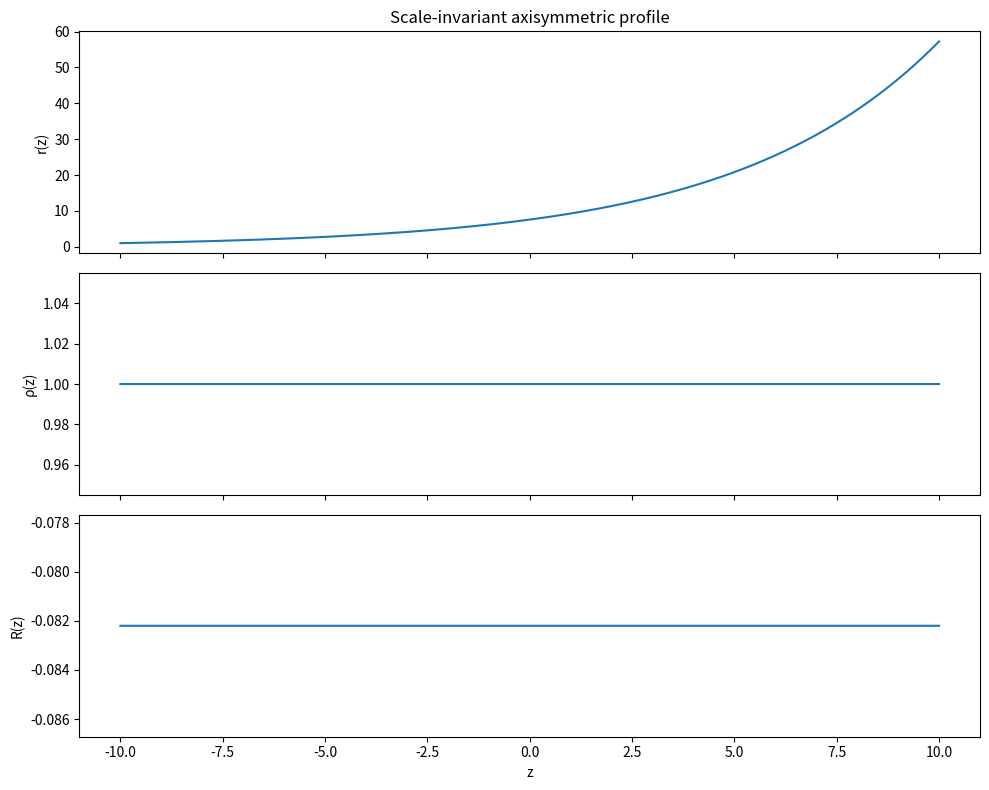
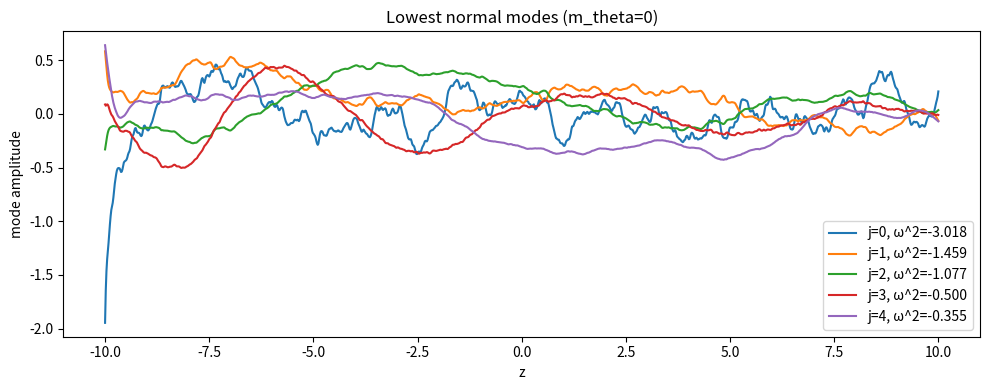

Reproduce these figures in Python, in order.
#!/usr/bin/env python3
import os
import math
from dataclasses import dataclass
from typing import Callable, Tuple, Dict

import numpy as np
import matplotlib
matplotlib.use('Agg')
import matplotlib.pyplot as plt
from scipy.sparse import diags
from scipy.sparse.linalg import eigsh


@dataclass
class GeometryParams:
    lam: float = math.sqrt(6.0)/2.0  # λ
    z_min: float = -10.0
    z_max: float = 10.0
    num_z: int = 1200
    r0: float = 1.0
    # optional scale fluctuations (λ-periodic in x = ln r / ln λ)
    epsilon: float = 0.0  # set small e.g. 0.05 for fluctuations

    def derived(self) -> Dict[str, float]:
        alpha = math.log(self.lam)
        return dict(alpha=alpha)


@dataclass
class FieldParams:
    mu: float = 0.5  # field mass m
    xi: float = 0.0  # curvature coupling (conformal in 2D is 0)
    m_theta: int = 0  # angular momentum quantum number on S^1 fiber
    k_eig: int = 40   # number of modes to compute


# --- Profile r(z) from master ODE r' = h(r) ---

def make_h_function(lam: float, epsilon: float = 0.0) -> Callable[[float], float]:
    alpha = math.log(lam)
    def h(r: float) -> float:
        if r <= 0:
            return 0.0
        if epsilon == 0.0:
            return alpha * r
        # λ-periodic modulation in x = ln r / ln λ
        x = math.log(r) / alpha
        return alpha * r * (1.0 + epsilon * math.cos(2.0 * math.pi * x))
    return h


def integrate_profile(params: GeometryParams) -> Tuple[np.ndarray, np.ndarray, np.ndarray, np.ndarray]:
    d = params.derived()
    alpha = d['alpha']
    z_grid = np.linspace(params.z_min, params.z_max, params.num_z)
    dz = z_grid[1] - z_grid[0]

    h = make_h_function(params.lam, params.epsilon)

    r = np.empty_like(z_grid)
    r[0] = params.r0
    # simple forward integration (explicit Euler) with stabilization; small dz chosen
    for i in range(1, params.num_z):
        r[i] = max(1e-12, r[i-1] + dz * h(r[i-1]))

    # index density ρ(z) = h(r)/(ln λ ⋅ r)
    rho = np.array([h(rv) / (alpha * rv) for rv in r])

    # curvature K = - r'' / r; in 2D, Ricci scalar R = 2 K
    # compute r' ≈ h(r), r'' ≈ h'(r) h(r)
    def h_prime(rval: float) -> float:
        if params.epsilon == 0.0:
            return alpha
        if rval <= 0:
            return alpha
        x = math.log(rval) / alpha
        # derivative wrt r of alpha*r*(1 + eps cos(2π x))
        # h' = alpha*(1 + eps cos(2π x)) + alpha*r*(-eps*2π sin(2π x)) * d x/dr
        # d x/dr = 1/(r * alpha)
        return alpha * (1.0 + params.epsilon * math.cos(2.0 * math.pi * x) \
                        - params.epsilon * (2.0 * math.pi) * math.sin(2.0 * math.pi * x) / alpha)

    hp = np.array([h_prime(rv) for rv in r])
    rp = np.array([h(rv) for rv in r])
    rpp = hp * rp
    with np.errstate(divide='ignore', invalid='ignore'):
        K = -rpp / np.clip(r, 1e-18, None)
        R = 2.0 * K

    return z_grid, r, rho, R


# --- Laplace-Beltrami and KG spatial operator ---

def build_kg_operator(
    z: np.ndarray,
    r: np.ndarray,
    R: np.ndarray,
    field: FieldParams,
    anisotropy: np.ndarray | None = None,
    solvent_attenuation: np.ndarray | None = None,
) -> Tuple[diags, np.ndarray]:
    """Construct the KG operator with optional anisotropic couplings.

    ``anisotropy`` modulates the off-diagonal stencil to strengthen propagation
    along covalent regions; ``solvent_attenuation`` damps the angular component
    for solvent-exposed regions.
    """

    n = len(z)
    dz = z[1] - z[0]

    # Metric: ds^2 = dz^2 + r(z)^2 dθ^2
    # Laplace-Beltrami on axisymmetric warped product: Δ = ∂_z^2 + (r'/r) ∂_z + (1/r^2) ∂_θ^2
    # We discretize -Δ + (mu^2 + xi R) as symmetric tridiagonal in z for fixed m_theta (separation)

    # Compute r' numerically for better stability even if r'≈h(r)
    rp = np.gradient(r, dz)

    # Coefficients for -[u'' + (r'/r) u'] term using central differences
    # Discretization: u'' ≈ (u_{i-1} - 2u_i + u_{i+1})/dz^2
    # First-derivative term handled in symmetric form via flux: - (1/r) d/dz ( r du/dz )
    # This yields a symmetric stencil:
    r_mid_plus = 0.5 * (r[1:] + r[:-1])
    r_mid_minus = r_mid_plus
    if anisotropy is not None and len(anisotropy) >= n:
        ani = np.asarray(anisotropy, dtype=float)
        # apply to midpoints for stability
        r_mid_plus = r_mid_plus * ani[1:]
        r_mid_minus = r_mid_minus * ani[:-1]

    main = np.zeros(n)
    off = np.zeros(n-1)

    # interior points i=1..n-2
    for i in range(1, n-1):
        a_plus = r_mid_plus[i] / (r[i] * dz * dz)
        a_minus = r_mid_minus[i-1] / (r[i] * dz * dz)
        main[i] = a_plus + a_minus
        off[i-1] = -a_minus
        # we will add off[i] later for a_plus at i contributing to (i,i+1)

    # boundary conditions: Dirichlet u=0 at both ends
    main[0] = 1.0
    main[-1] = 1.0

    # assemble upper off-diagonal for symmetry
    off_upper = np.zeros(n-1)
    for i in range(1, n-1):
        a_plus = r_mid_plus[i] / (r[i] * dz * dz)
        off_upper[i] = -a_plus

    # angular and mass/curvature terms
    ang_term = (field.m_theta**2) / np.clip(r**2, 1e-18, None)
    if solvent_attenuation is not None and len(solvent_attenuation) >= n:
        ang_term = ang_term * np.asarray(solvent_attenuation, dtype=float)
    pot = ang_term + (field.mu**2 + field.xi * R)

    # add potential to main diagonal
    main += pot

    A = diags([off, main, off_upper], offsets=[-1, 0, 1], format='csr')
    return A, pot


def compute_modes(A, k: int) -> Tuple[np.ndarray, np.ndarray]:
    # Solve A u = ω^2 u for lowest eigenpairs
    n = A.shape[0]
    k = min(k, n-2)
    evals, evecs = eigsh(A, k=k, which='SA')
    order = np.argsort(evals)
    return evals[order], evecs[:, order]


def normalize_on_z(z: np.ndarray, u: np.ndarray) -> np.ndarray:
    norm = math.sqrt(np.trapezoid(u*u, z))
    return u / (norm + 1e-18)


def check_lambda_covariance(params: GeometryParams, field: FieldParams) -> Dict[str, float]:
    # Background A: r0
    zA, rA, rhoA, RA = integrate_profile(params)
    A, _ = build_kg_operator(zA, rA, RA, field)
    w2A, vA = compute_modes(A, k=min(20, field.k_eig))

    # Background B: r0 * λ (equiv. z-shift by +1 since r(z+1)=λ r(z) for h=α r)
    paramsB = GeometryParams(lam=params.lam, z_min=params.z_min, z_max=params.z_max, num_z=params.num_z, r0=params.r0*params.lam, epsilon=params.epsilon)
    zB, rB, rhoB, RB = integrate_profile(paramsB)
    B, _ = build_kg_operator(zB, rB, RB, field)
    w2B, vB = compute_modes(B, k=min(20, field.k_eig))

    # Compare shapes after z-shift alignment by Δz = 1 (since x=z + const when epsilon=0)
    delta = 1.0
    # shift vB by +1: we need to interpolate onto zA grid
    overlaps = []
    for j in range(min(vA.shape[1], vB.shape[1])):
        uA = normalize_on_z(zA, vA[:, j])
        # Build interpolant of uB at shifted coordinates
        z_shift = zA + delta
        uB_shift = np.interp(z_shift, zB, normalize_on_z(zB, vB[:, j]), left=0.0, right=0.0)
        # Compute overlap
        ov = np.trapezoid(uA * uB_shift, zA)
        overlaps.append(abs(ov))

    # Return simple metrics
    return {
        'w2A_min': float(w2A[0]), 'w2B_min': float(w2B[0]),
        'mean_overlap': float(np.mean(overlaps)), 'max_overlap': float(np.max(overlaps)),
        'num_compared': int(len(overlaps))
    }


def run_phase3() -> None:
    geo = GeometryParams()
    field = FieldParams(mu=0.5, xi=0.0, m_theta=0, k_eig=40)

    z, r, rho, R = integrate_profile(geo)
    A, pot = build_kg_operator(z, r, R, field)
    w2, modes = compute_modes(A, k=field.k_eig)

    # Save and plot diagnostics
    os.makedirs('outputs', exist_ok=True)

    # Plot background: r(z), ρ(z), R(z)
    fig, ax = plt.subplots(3, 1, figsize=(10, 8), sharex=True)
    ax[0].plot(z, r)
    ax[0].set_ylabel('r(z)')
    ax[0].set_title('Scale-invariant axisymmetric profile')
    ax[1].plot(z, rho)
    ax[1].set_ylabel('ρ(z)')
    ax[2].plot(z, R)
    ax[2].set_ylabel('R(z)')
    ax[2].set_xlabel('z')
    plt.tight_layout()
    plt.savefig('outputs/phase3_background.png', dpi=150)
    plt.close(fig)

    # Plot a few lowest modes
    fig, ax = plt.subplots(1, 1, figsize=(10, 4))
    for j in range(min(5, modes.shape[1])):
        ax.plot(z, normalize_on_z(z, modes[:, j]), label=f'j={j}, ω^2={w2[j]:.3f}')
    ax.set_xlabel('z')
    ax.set_ylabel('mode amplitude')
    ax.set_title('Lowest normal modes (m_theta=0)')
    ax.legend()
    plt.tight_layout()
    plt.savefig('outputs/phase3_modes.png', dpi=150)
    plt.close(fig)

    # Covariance under λ-rescaling
    cov_metrics = check_lambda_covariance(geo, field)

    # Save results
    np.savez('outputs/phase3_results.npz', z=z, r=r, rho=rho, R=R, w2=w2, pot=pot, modes=modes)
    with open('outputs/phase3_covariance.txt', 'w') as f:
        for k, v in cov_metrics.items():
            f.write(f'{k}: {v}\n')

    print(f"Computed {len(w2)} modes. Lowest ω^2={w2[0]:.6f}. Covariance overlap≈{cov_metrics['mean_overlap']:.3f} (max {cov_metrics['max_overlap']:.3f}).")


if __name__ == '__main__':
    run_phase3()
